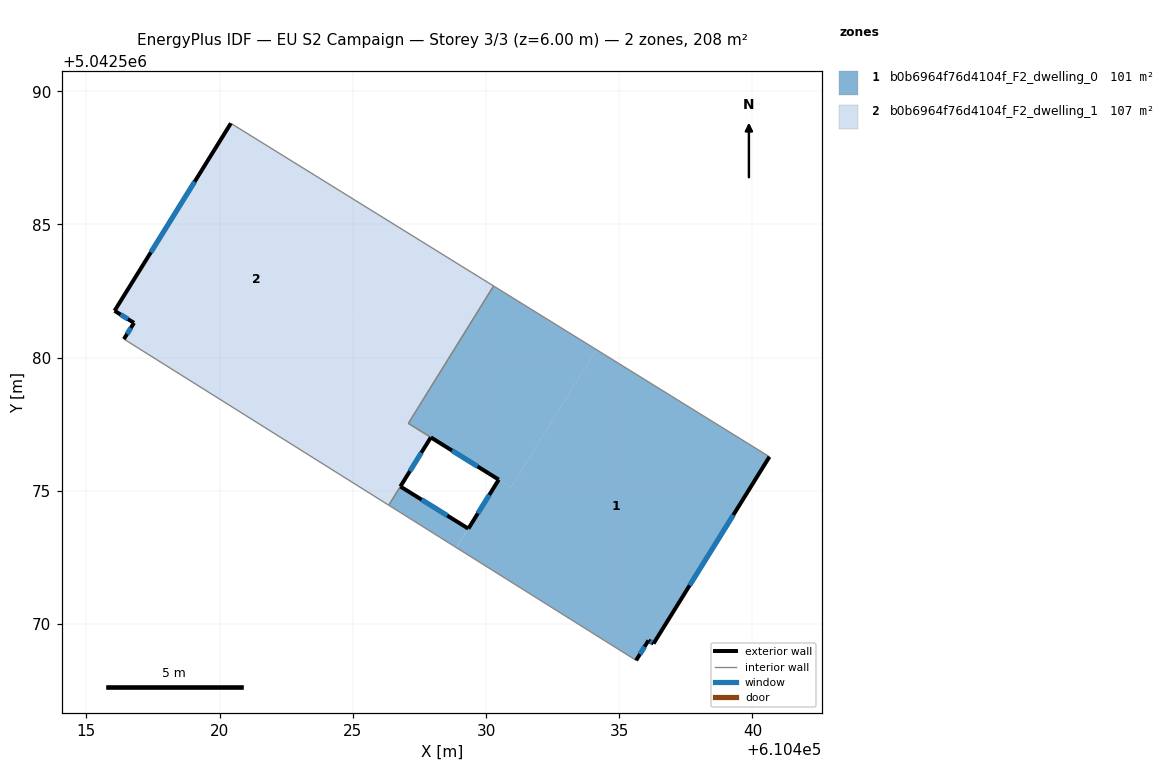
=== STOREY PLAN SPEC (per zone: floor XY polygon, exterior-wall plan segments, windows/doors) ===
zone 1: b0b6964f76d4104f_F2_dwelling_0  (101.1 m²)
  floor: (610440.64, 5042576.28) (610436.29, 5042569.27) (610436.10, 5042569.39) (610435.63, 5042568.64) (610428.89, 5042572.87) (610429.08, 5042573.18) (610429.34, 5042573.58) (610430.48, 5042575.42) (610430.94, 5042575.14) (610434.14, 5042580.30)
  floor: (610434.14, 5042580.30) (610430.94, 5042575.14) (610430.19, 5042575.60) (610427.08, 5042577.54) (610430.28, 5042582.69)
  floor: (610429.33, 5042573.59) (610428.89, 5042572.87) (610426.35, 5042574.46) (610426.79, 5042575.16)
  exterior wall: (610430.48, 5042575.42) – (610429.34, 5042573.58)  [2.2 m]
    window: (610430.12, 5042574.85) – (610429.69, 5042574.16)  [0.9 m²]
  exterior wall: (610436.29, 5042569.27) – (610440.64, 5042576.28)  [8.3 m]
    window: (610437.64, 5042571.46) – (610439.28, 5042574.10)  [3.5 m²]
  exterior wall: (610436.10, 5042569.39) – (610436.29, 5042569.27)  [0.2 m]
    window: (610436.16, 5042569.35) – (610436.23, 5042569.31)  [0.1 m²]
  exterior wall: (610435.63, 5042568.64) – (610436.10, 5042569.39)  [0.9 m]
    window: (610435.78, 5042568.87) – (610435.95, 5042569.16)  [0.4 m²]
  exterior wall: (610429.34, 5042573.58) – (610426.79, 5042575.16)  [3.0 m]
    window: (610428.54, 5042574.08) – (610427.58, 5042574.67)  [1.3 m²]
  exterior wall: (610427.93, 5042577.01) – (610430.48, 5042575.42)  [3.0 m]
    window: (610428.72, 5042576.52) – (610429.68, 5042575.92)  [1.3 m²]
  interior walls: 5
zone 2: b0b6964f76d4104f_F2_dwelling_1  (107.1 m²)
  floor: (610430.28, 5042582.69) (610427.08, 5042577.53) (610427.93, 5042577.01) (610426.35, 5042574.46) (610422.26, 5042577.03) (610427.02, 5042584.71)
  floor: (610427.02, 5042584.71) (610422.26, 5042577.03) (610416.41, 5042580.70) (610416.79, 5042581.31) (610416.06, 5042581.76) (610420.42, 5042588.80)
  exterior wall: (610416.79, 5042581.31) – (610416.41, 5042580.70)  [0.7 m]
    window: (610416.67, 5042581.12) – (610416.53, 5042580.89)  [0.3 m²]
  exterior wall: (610416.06, 5042581.76) – (610416.79, 5042581.31)  [0.9 m]
    window: (610416.28, 5042581.62) – (610416.56, 5042581.45)  [0.4 m²]
  exterior wall: (610420.42, 5042588.80) – (610416.06, 5042581.76)  [8.3 m]
    window: (610419.06, 5042586.60) – (610417.42, 5042583.95)  [3.5 m²]
  exterior wall: (610426.78, 5042575.17) – (610427.93, 5042577.01)  [2.2 m]
    window: (610427.14, 5042575.74) – (610427.57, 5042576.43)  [0.9 m²]
  interior walls: 5

=== DERIVED (storey summary) ===
Building: EU S2 Campaign
Storey: 3 of 3  (floor level z = 6.00 m)
Storey gross floor area: 208.1 m²
Zones on this storey: 2
  - b0b6964f76d4104f_F2_dwelling_0: floor 101.1 m²; exterior wall 17.5 m (52.6 m²); 6 window(s) 7.5 m²; WWR 14.2%
  - b0b6964f76d4104f_F2_dwelling_1: floor 107.1 m²; exterior wall 12.0 m (36.1 m²); 4 window(s) 5.1 m²; WWR 14.2%
Zone adjacency (shared interzone walls):
  - b0b6964f76d4104f_F2_dwelling_0 ↔ b0b6964f76d4104f_F2_dwelling_1